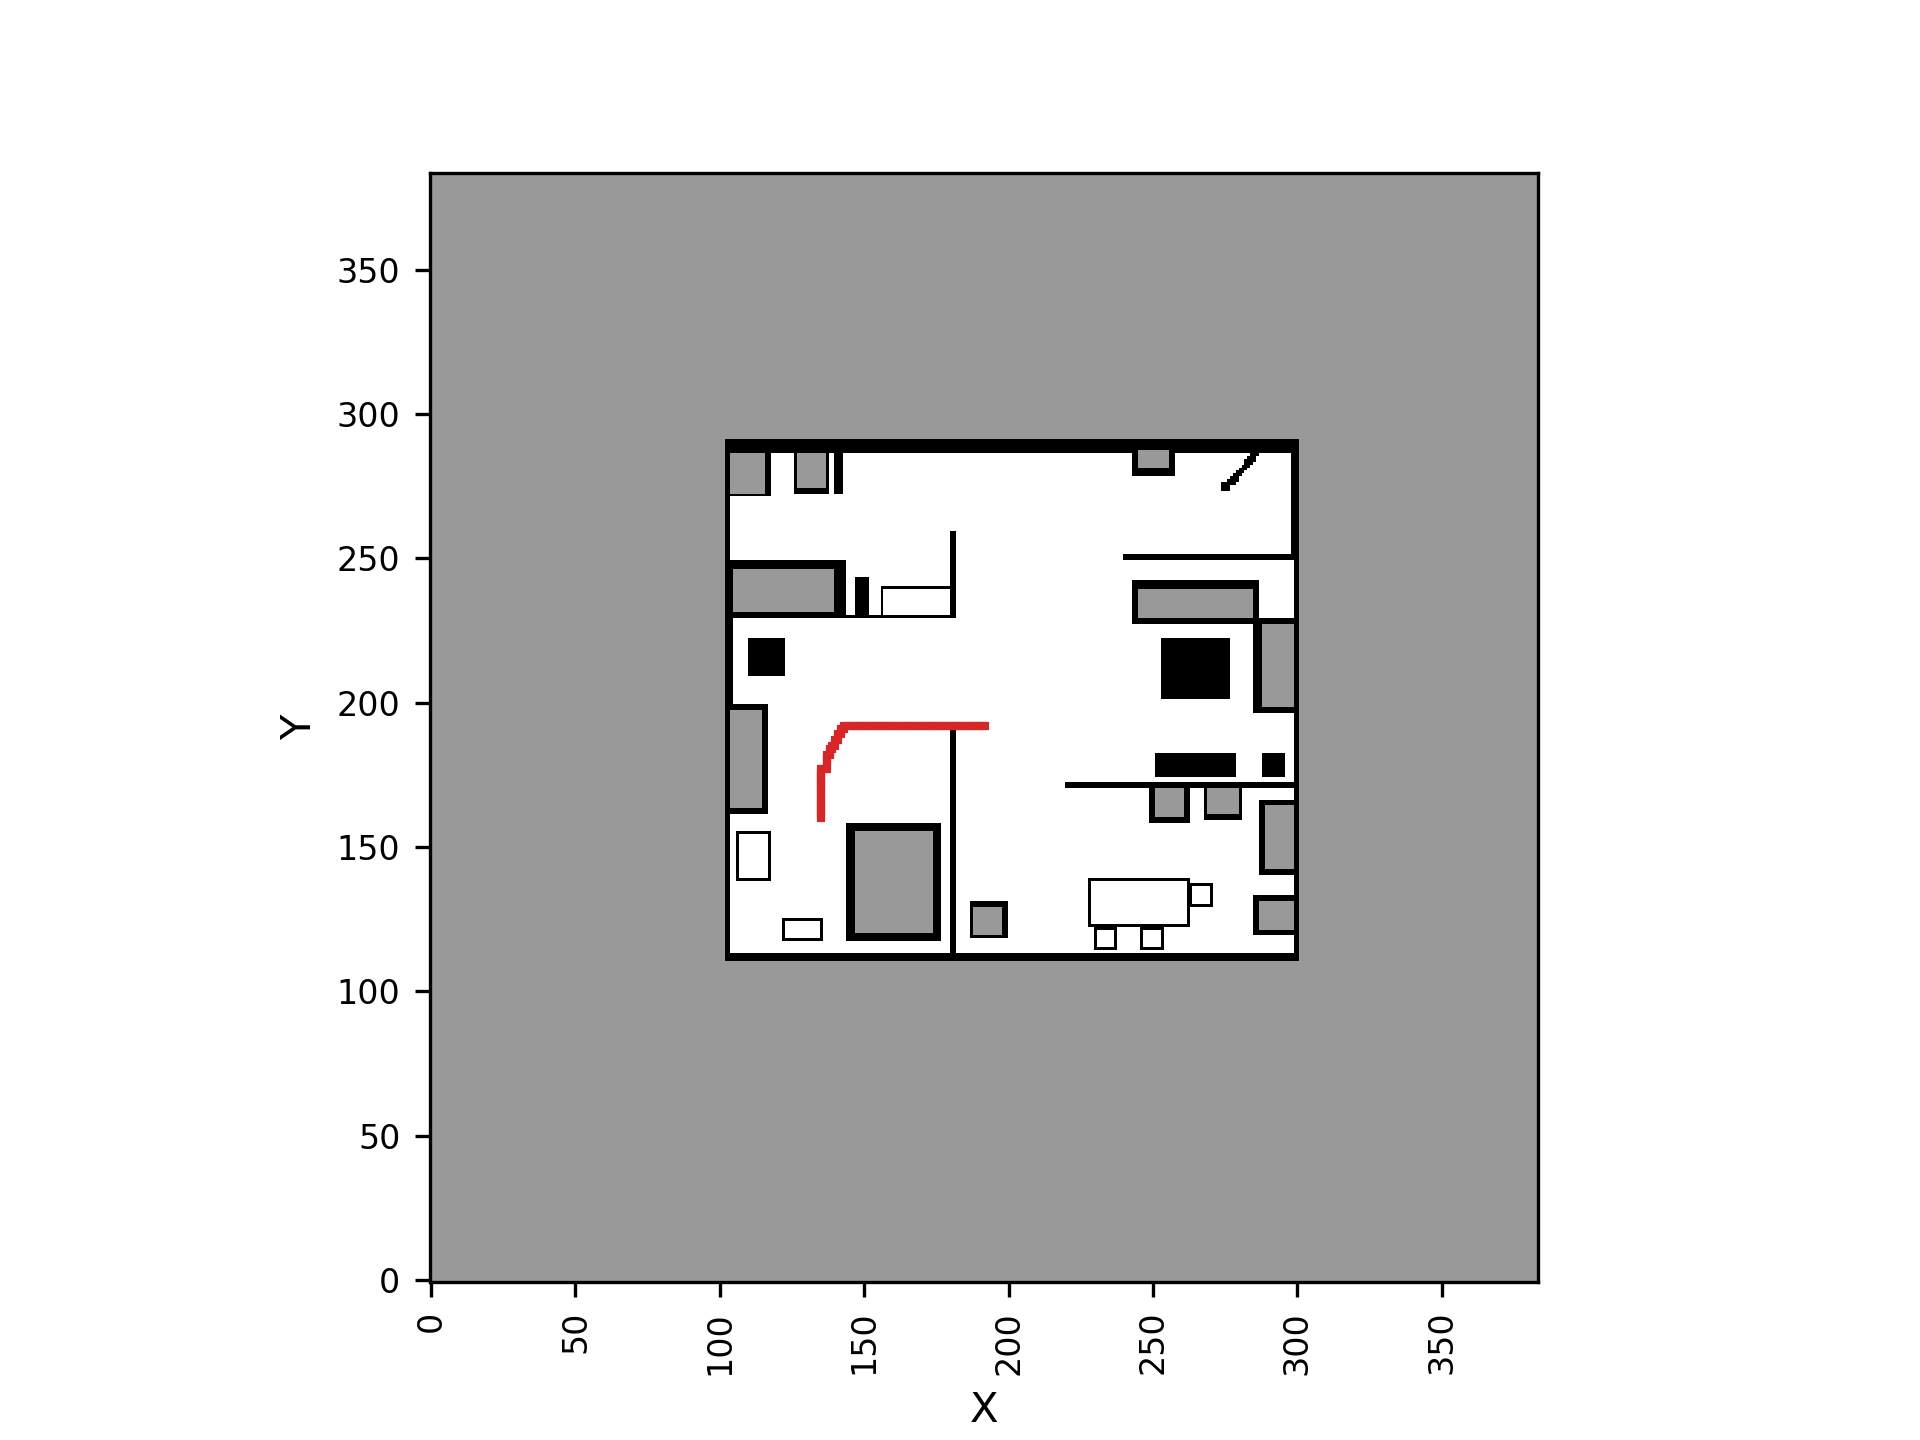

Values plotted in this chart, from the file beside it:
1.920000000000000000e+02, 1.920000000000000000e+02
1.920000000000000000e+02, 1.910000000000000000e+02
1.920000000000000000e+02, 1.900000000000000000e+02
1.920000000000000000e+02, 1.890000000000000000e+02
1.920000000000000000e+02, 1.880000000000000000e+02
1.920000000000000000e+02, 1.870000000000000000e+02
1.920000000000000000e+02, 1.860000000000000000e+02
1.920000000000000000e+02, 1.850000000000000000e+02
1.920000000000000000e+02, 1.840000000000000000e+02
1.920000000000000000e+02, 1.830000000000000000e+02
1.920000000000000000e+02, 1.820000000000000000e+02
1.920000000000000000e+02, 1.810000000000000000e+02
1.920000000000000000e+02, 1.800000000000000000e+02
1.920000000000000000e+02, 1.790000000000000000e+02
1.920000000000000000e+02, 1.780000000000000000e+02
1.920000000000000000e+02, 1.770000000000000000e+02
1.920000000000000000e+02, 1.760000000000000000e+02
1.920000000000000000e+02, 1.750000000000000000e+02
1.920000000000000000e+02, 1.740000000000000000e+02
1.920000000000000000e+02, 1.730000000000000000e+02
1.920000000000000000e+02, 1.720000000000000000e+02
1.920000000000000000e+02, 1.710000000000000000e+02
1.920000000000000000e+02, 1.700000000000000000e+02
1.920000000000000000e+02, 1.690000000000000000e+02
1.920000000000000000e+02, 1.680000000000000000e+02
1.920000000000000000e+02, 1.670000000000000000e+02
1.920000000000000000e+02, 1.660000000000000000e+02
1.920000000000000000e+02, 1.650000000000000000e+02
1.920000000000000000e+02, 1.640000000000000000e+02
1.920000000000000000e+02, 1.630000000000000000e+02
1.920000000000000000e+02, 1.620000000000000000e+02
1.920000000000000000e+02, 1.610000000000000000e+02
1.920000000000000000e+02, 1.600000000000000000e+02
1.920000000000000000e+02, 1.590000000000000000e+02
1.920000000000000000e+02, 1.580000000000000000e+02
1.920000000000000000e+02, 1.570000000000000000e+02
1.920000000000000000e+02, 1.560000000000000000e+02
1.920000000000000000e+02, 1.550000000000000000e+02
1.920000000000000000e+02, 1.540000000000000000e+02
1.920000000000000000e+02, 1.530000000000000000e+02
1.920000000000000000e+02, 1.520000000000000000e+02
1.920000000000000000e+02, 1.510000000000000000e+02
1.920000000000000000e+02, 1.500000000000000000e+02
1.920000000000000000e+02, 1.490000000000000000e+02
1.920000000000000000e+02, 1.480000000000000000e+02
1.920000000000000000e+02, 1.470000000000000000e+02
1.920000000000000000e+02, 1.460000000000000000e+02
1.920000000000000000e+02, 1.450000000000000000e+02
1.920000000000000000e+02, 1.440000000000000000e+02
1.920000000000000000e+02, 1.430000000000000000e+02
1.910000000000000000e+02, 1.430000000000000000e+02
1.910000000000000000e+02, 1.420000000000000000e+02
1.900000000000000000e+02, 1.420000000000000000e+02
1.890000000000000000e+02, 1.420000000000000000e+02
1.890000000000000000e+02, 1.410000000000000000e+02
1.880000000000000000e+02, 1.410000000000000000e+02
1.870000000000000000e+02, 1.410000000000000000e+02
1.870000000000000000e+02, 1.400000000000000000e+02
1.860000000000000000e+02, 1.400000000000000000e+02
1.850000000000000000e+02, 1.400000000000000000e+02
1.850000000000000000e+02, 1.390000000000000000e+02
... 29 more rows
